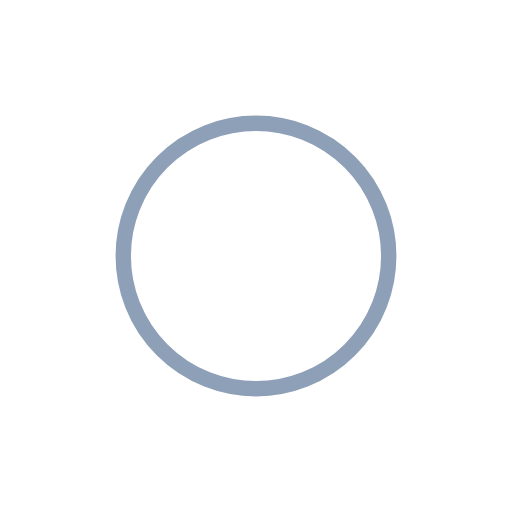
t = 0.00 s
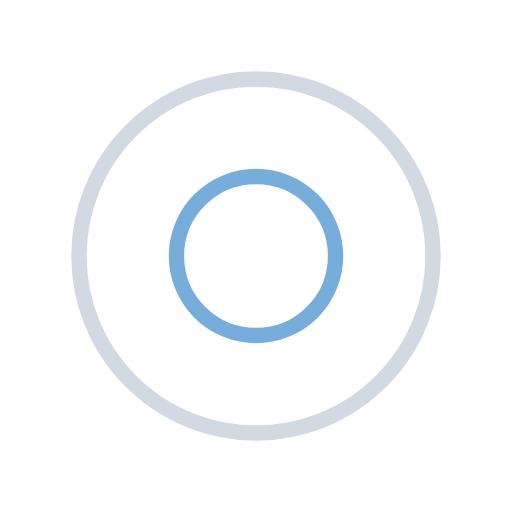
t = 0.34 s
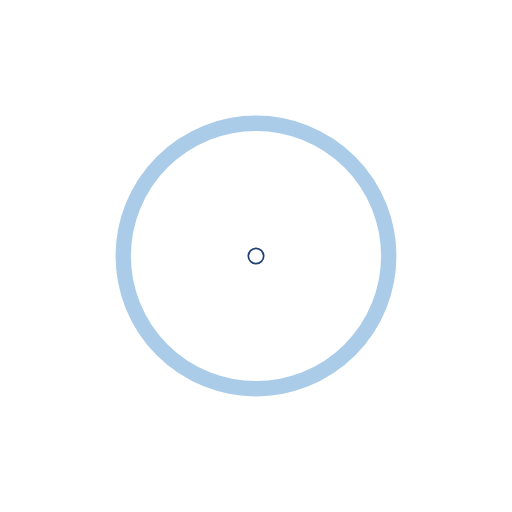
t = 0.69 s
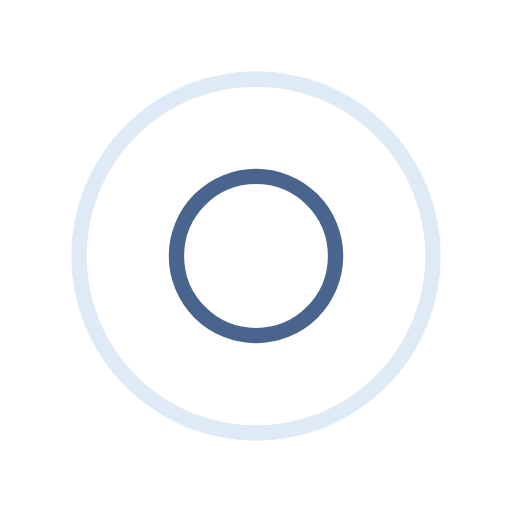
t = 1.03 s

The animated SVG that drew these frames (rendered in a browser with its animation timeline set to each time). Animation: 4 SMIL elements (animate=4); one cycle of 1.37 s, repeats indefinitely.

<?xml version="1.0" encoding="utf-8"?>
<svg xmlns="http://www.w3.org/2000/svg" xmlns:xlink="http://www.w3.org/1999/xlink" style="margin: auto; background: rgb(255, 255, 255); display: block; shape-rendering: auto;" width="523px" height="523px" viewBox="0 0 100 100" preserveAspectRatio="xMidYMid">
<circle cx="50" cy="50" r="0" fill="none" stroke="#1d3f72" stroke-width="3">
  <animate attributeName="r" repeatCount="indefinite" dur="1.36986301369863s" values="0;40" keyTimes="0;1" keySplines="0 0.2 0.8 1" calcMode="spline" begin="-0.684931506849315s"></animate>
  <animate attributeName="opacity" repeatCount="indefinite" dur="1.36986301369863s" values="1;0" keyTimes="0;1" keySplines="0.2 0 0.8 1" calcMode="spline" begin="-0.684931506849315s"></animate>
</circle>
<circle cx="50" cy="50" r="0" fill="none" stroke="#5699d2" stroke-width="3">
  <animate attributeName="r" repeatCount="indefinite" dur="1.36986301369863s" values="0;40" keyTimes="0;1" keySplines="0 0.2 0.8 1" calcMode="spline"></animate>
  <animate attributeName="opacity" repeatCount="indefinite" dur="1.36986301369863s" values="1;0" keyTimes="0;1" keySplines="0.2 0 0.8 1" calcMode="spline"></animate>
</circle>
<!-- [ldio] generated by https://loading.io/ --></svg>